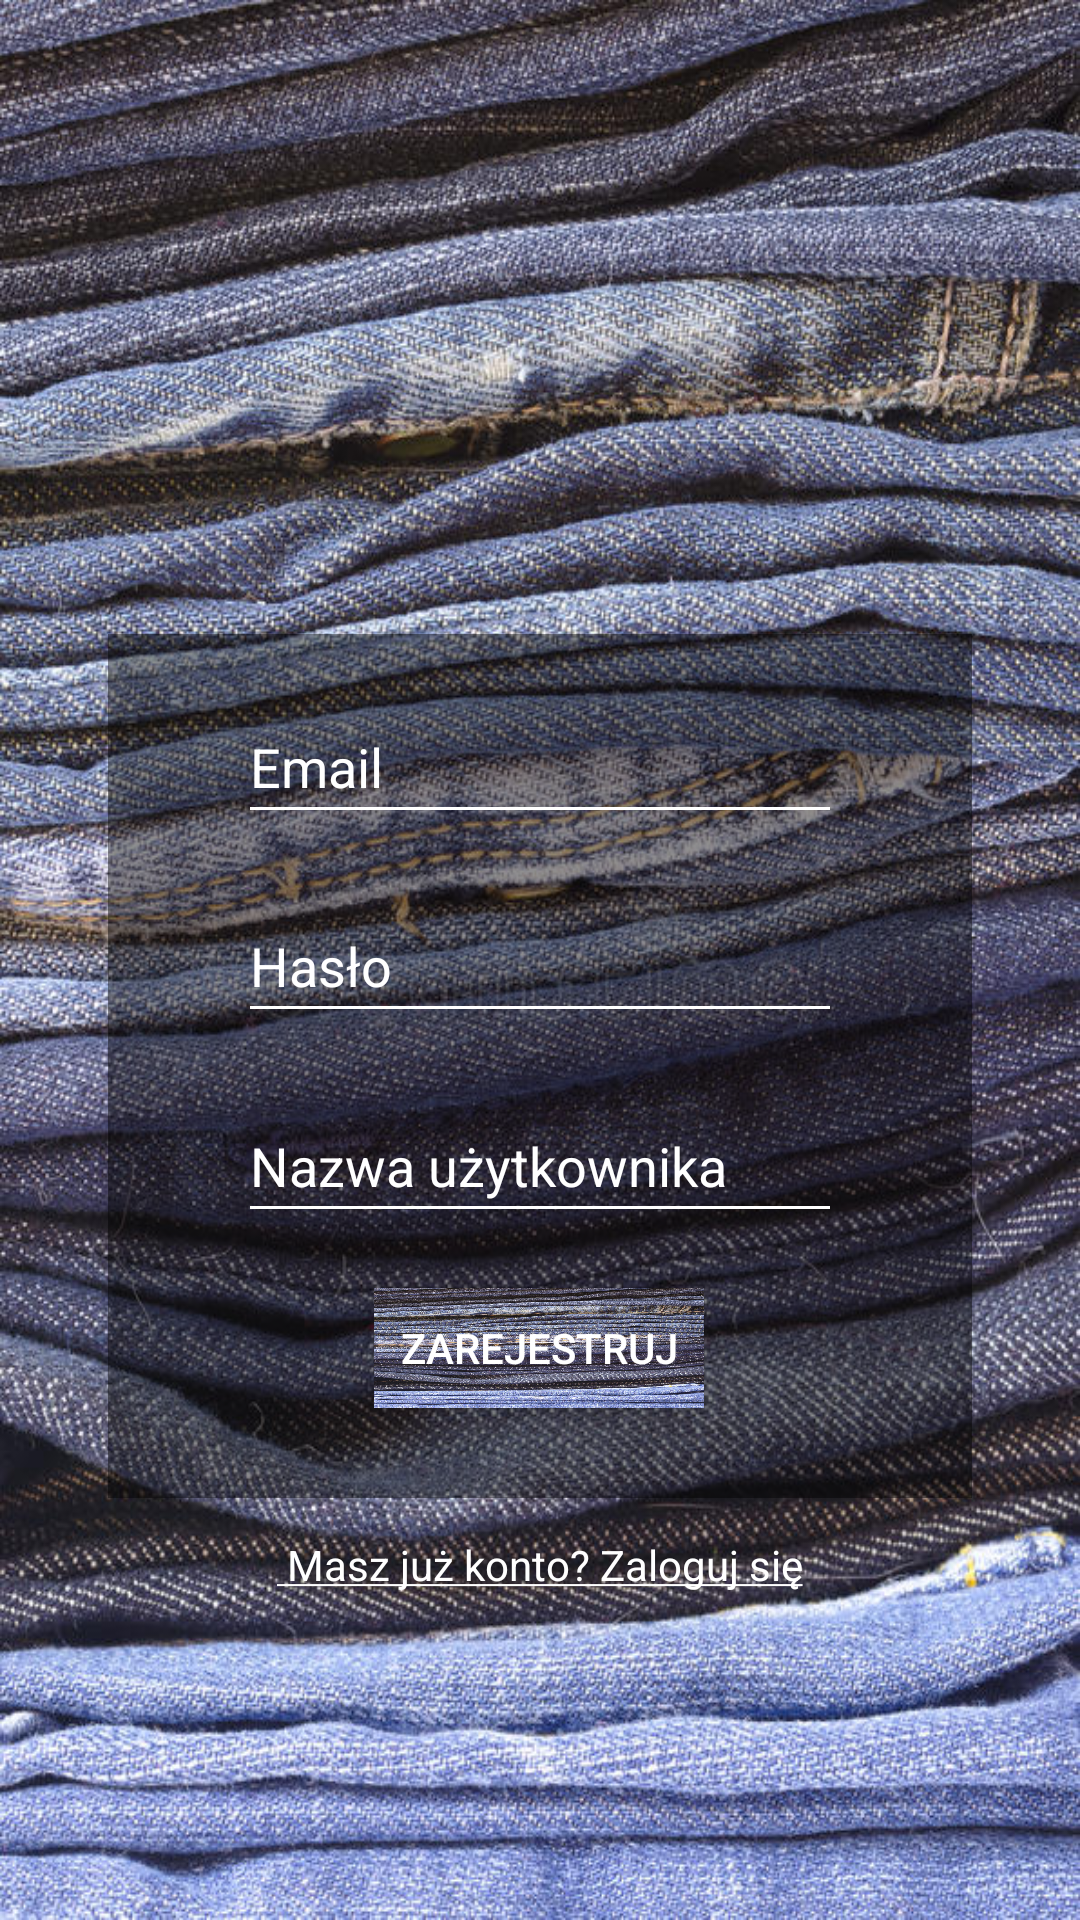

Produce the Android XML layout that renders to this screen, including the resource entries it uses.
<!-- AndroidManifest.xml: application theme AppTheme.NoActionBar -->
<!-- res/layout/fragment_sign_up.xml -->
<?xml version="1.0" encoding="utf-8"?>
<androidx.constraintlayout.widget.ConstraintLayout xmlns:android="http://schemas.android.com/apk/res/android"
    xmlns:app="http://schemas.android.com/apk/res-auto"
    xmlns:tools="http://schemas.android.com/tools"
    android:layout_width="match_parent"
    android:layout_height="match_parent"
    android:background="@drawable/auth_background"
    tools:context=".ui.auth.SignUpFragment">


    <androidx.constraintlayout.widget.Guideline
        android:id="@+id/guideline1"
        android:layout_width="wrap_content"
        android:layout_height="wrap_content"
        android:orientation="horizontal"
        app:layout_constraintGuide_percent="0.33" />

    <androidx.constraintlayout.widget.Guideline
        android:id="@+id/guideline2"
        android:layout_width="wrap_content"
        android:layout_height="wrap_content"
        android:orientation="horizontal"
        app:layout_constraintGuide_percent="0.8" />

    <androidx.constraintlayout.widget.ConstraintLayout
        android:id="@+id/constraintLayout"
        android:layout_width="0dp"
        android:layout_height="0dp"
        android:background="#70000000"
        app:layout_constraintEnd_toEndOf="parent"
        app:layout_constraintHeight_percent="0.45"
        app:layout_constraintLeft_toLeftOf="parent"
        app:layout_constraintRight_toRightOf="parent"
        app:layout_constraintStart_toStartOf="parent"
        app:layout_constraintTop_toBottomOf="@id/guideline1"
        app:layout_constraintVertical_bias="0.364"
        app:layout_constraintWidth_percent="0.8">


        <Button
            android:id="@+id/button_signUp"
            android:layout_width="110dp"
            android:layout_height="40dp"
            android:layout_marginBottom="30dp"
            android:background="@drawable/auth_background"
            android:text="zarejestruj"
            android:textColor="@color/colorPrimary"
            app:layout_constraintBottom_toBottomOf="parent"
            app:layout_constraintEnd_toEndOf="parent"
            app:layout_constraintHorizontal_bias="0.498"
            app:layout_constraintStart_toStartOf="parent"  />

        <EditText
            android:id="@+id/auth_email"
            android:layout_height="wrap_content"
            android:layout_width="0dp"
            app:layout_constraintWidth_percent="0.7"
            android:hint="Email"
            android:textColor="@color/colorPrimary"
            android:backgroundTint="@color/colorPrimary"
            android:textColorHint="@color/colorPrimary"
            android:inputType="textEmailAddress"
            android:minHeight="48dp"
            app:layout_constraintBottom_toTopOf="@id/auth_password"
            app:layout_constraintEnd_toEndOf="parent"
            app:layout_constraintStart_toStartOf="parent"
            app:layout_constraintTop_toTopOf="parent" />

        <EditText
            android:id="@+id/auth_password"
            android:layout_width="0dp"
            app:layout_constraintWidth_percent="0.7"
            android:layout_height="wrap_content"
            android:hint="Hasło"
            android:textColor="@color/colorPrimary"
            android:backgroundTint="@color/colorPrimary"
            android:textColorHint="@color/colorPrimary"
            android:inputType="textPassword"
            android:minHeight="48dp"
            app:layout_constraintBottom_toTopOf="@id/user_name"
            app:layout_constraintEnd_toEndOf="parent"
            app:layout_constraintStart_toStartOf="parent"
            app:layout_constraintTop_toBottomOf="@id/auth_email" />

        <EditText
            android:id="@+id/user_name"
            android:layout_width="0dp"
            app:layout_constraintWidth_percent="0.7"
            android:layout_height="wrap_content"
            android:hint="Nazwa użytkownika"
            android:textColor="@color/colorPrimary"
            android:backgroundTint="@color/colorPrimary"
            android:textColorHint="@color/colorPrimary"
            android:minHeight="48dp"
            app:layout_constraintBottom_toTopOf="@id/button_signUp"
            app:layout_constraintEnd_toEndOf="parent"
            app:layout_constraintStart_toStartOf="parent"
            app:layout_constraintTop_toBottomOf="@id/auth_password" />

    </androidx.constraintlayout.widget.ConstraintLayout>

    <TextView
        android:id="@+id/textViewSignIn"
        android:layout_width="wrap_content"
        android:layout_height="wrap_content"
        android:layout_marginBottom="200dp"
        android:text="@string/sign_in"
        android:textColor="@color/colorPrimary"
        app:layout_constraintTop_toBottomOf="@id/guideline2"
        app:layout_constraintEnd_toEndOf="parent"
        app:layout_constraintStart_toStartOf="parent" />


</androidx.constraintlayout.widget.ConstraintLayout>
<!-- resources referenced by this layout -->
<resources>
  <color name="colorPrimary">#FFFFFF</color>
  <!-- drawable auth_background: jpg bitmap (drawable, 234486 bytes) -->
  <string name="sign_in"><u> Masz już konto? Zaloguj się</u></string>
  <style name="AppTheme.NoActionBar">
              <item name="windowActionBar">false</item>
              <item name="windowNoTitle">true</item>
  
          </style>
</resources>
